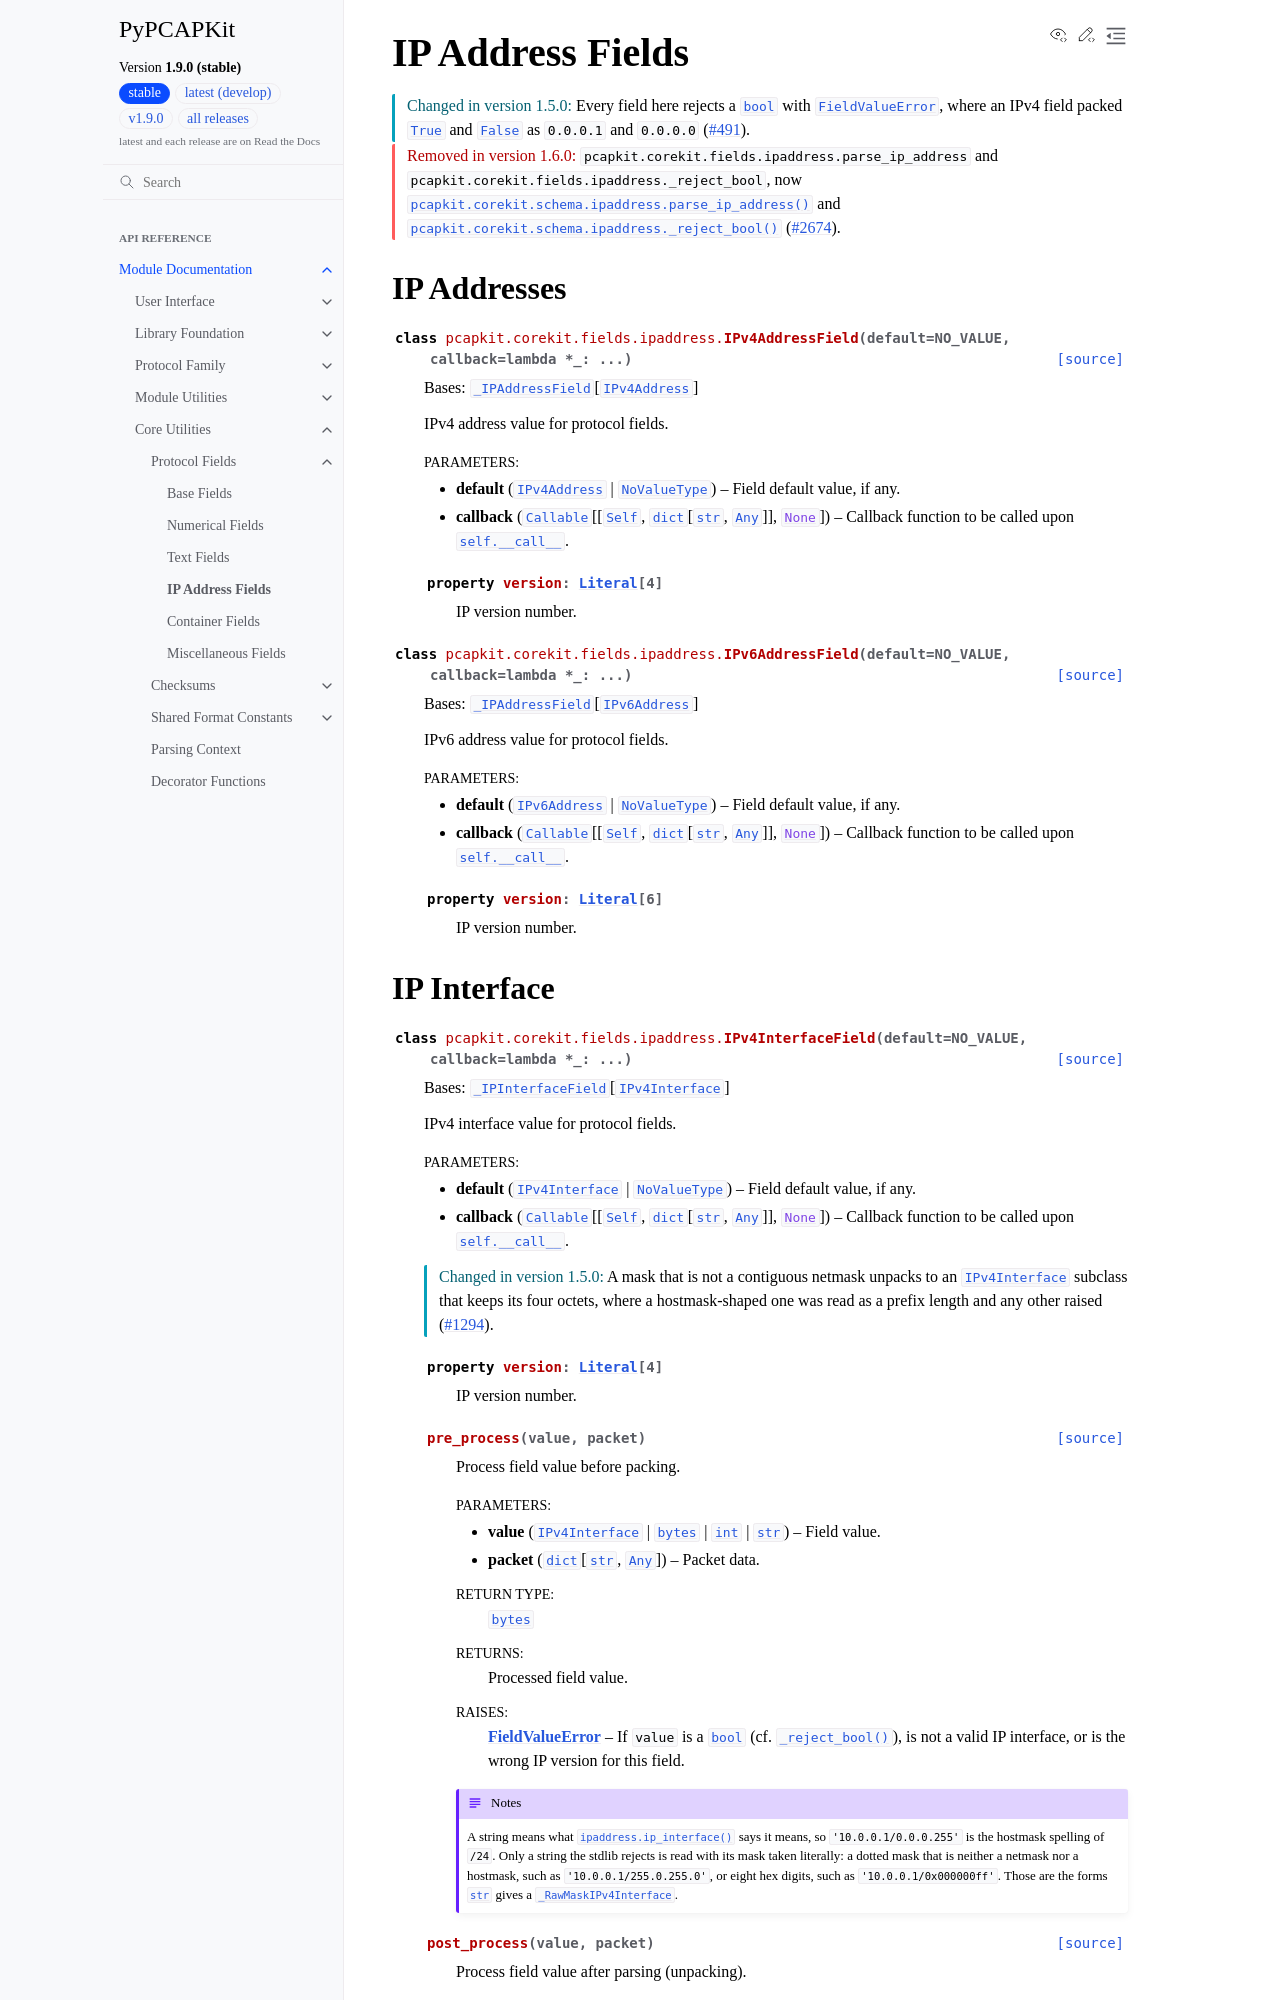

repository: JarryShaw/PyPCAPKit · page: pcapkit/corekit/fields/ipaddress.html · generator: sphinx

IP Address Fields
-----------------

.. module:: pcapkit.corekit.fields.ipaddress

.. versionchanged:: 1.5.0

   Every field here rejects a :obj:`bool` with
   :exc:`~pcapkit.utilities.exceptions.FieldValueError`, where an IPv4 field
   packed :obj:`True` and :obj:`False` as ``0.0.0.1`` and ``0.0.0.0``
   (:issue:`491`).

.. versionremoved:: 1.6.0
